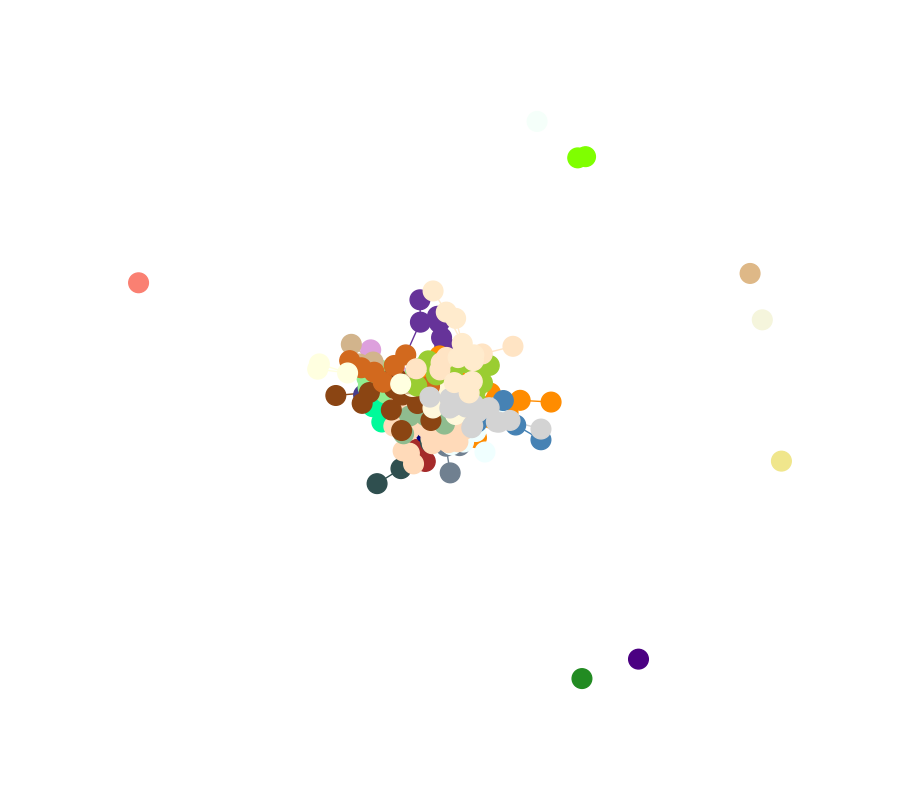

This chart was generated by the following Python code:
import random
import numpy as np
import pandas as pd
import networkx as nx
import matplotlib.pyplot as plt
import matplotlib.colors as mcolors
color = mcolors.CSS4_COLORS
palette = np.random.permutation([*color.keys()]).tolist()
# palette = ['firebrick', 'springgreen', 'burlywood', 'oldlace', 'lightgoldenrodyellow', 'grey', 'cyan', 'crimson', 'mediumvioletred', 'maroon', 'mediumturquoise', 'teal', 'azure', 'palevioletred', 'mediumslateblue', 'olivedrab', 'darkred', 'dimgrey', 'lightgreen', 'blueviolet', 'chartreuse', 'whitesmoke', 'mediumspringgreen', 'yellowgreen', 'green', 'darkorchid', 'lawngreen', 'black', 'darkgoldenrod', 'moccasin', 'seashell', 'orange', 'slateblue', 'hotpink', 'tan', 'darkolivegreen', 'mediumorchid', 'darkgreen', 'navajowhite', 'khaki', 'paleturquoise', 'darkgray', 'darkorange', 'salmon', 'floralwhite', 'lightgray', 'darkblue', 'lightslategray', 'darkslateblue', 'goldenrod', 'lightcyan', 'papayawhip', 'wheat', 'lightslategrey', 'darksalmon', 'skyblue', 'violet', 'coral', 'mediumseagreen', 'darkmagenta', 'palegreen', 'magenta', 'lavenderblush', 'darkkhaki', 'darkturquoise', 'lightsalmon', 'blanchedalmond', 'deepskyblue', 'mediumaquamarine', 'mintcream', 'lightyellow', 'linen', 'peachpuff', 'aliceblue', 'gold', 'ghostwhite', 'silver', 'bisque', 'aquamarine', 'lightblue', 'lavender', 'antiquewhite', 'dimgray', 'lightskyblue', 'pink', 'beige', 'indianred', 'rosybrown', 'rebeccapurple', 'lightgrey', 'powderblue', 'chocolate', 'darkgrey', 'purple', 'darkslategrey', 'cornsilk', 'turquoise', 'blue', 'greenyellow', 'red', 'lime', 'ivory', 'royalblue', 'palegoldenrod', 'lightsteelblue', 'slategray', 'gray', 'brown', 'mistyrose', 'cornflowerblue', 'tomato', 'indigo', 'snow', 'darkslategray', 'lightpink', 'darkviolet', 'limegreen', 'honeydew', 'yellow', 'sienna', 'mediumblue', 'fuchsia', 'forestgreen', 'orchid', 'plum', 'lemonchiffon', 'gainsboro', 'sandybrown', 'slategrey', 'mediumpurple', 'saddlebrown', 'lightcoral', 'midnightblue', 'navy', 'thistle', 'dodgerblue', 'lightseagreen', 'darkseagreen', 'cadetblue', 'seagreen', 'darkcyan', 'steelblue', 'white', 'peru', 'deeppink', 'olive', 'firebrick', 'aqua', 'orangered']
print(palette)


# ccs = {0: [0, 5, 9, 10, 25, 51, 56, 69, 79, 81, 91, 110, 36, 38, 55, 59, 127, 146, 172, 2, 20, 33, 47, 120, 159, 221, 223, 8, 49, 75, 115, 153, 166, 199, 17, 22, 67, 119, 189, 53, 60, 93, 94, 182, 196, 23, 26, 73, 147, 170, 177, 229, 61, 65, 103, 122, 126, 194, 90, 161, 80, 231, 52, 152, 3, 42, 137, 209, 71, 82, 139, 145, 206, 7, 63, 64, 95, 165, 227, 205, 15, 167, 197, 211, 48, 54, 98, 16, 34, 37, 136, 144, 31, 35, 44, 58, 129, 113, 248, 188, 202, 222, 18, 30, 41, 11, 87, 13, 191, 96, 66, 164, 225, 244, 24, 150, 4, 111, 158, 21, 216, 108, 14, 43, 76, 133, 207, 121, 224, 102, 178, 192, 19, 50, 233, 97, 104, 105, 138, 208, 1, 99, 156, 204, 238, 215, 141, 83, 109, 92, 236, 251, 203, 143, 198, 101, 187, 243, 132, 151, 232, 242, 240, 114, 157, 176, 200, 70, 128, 116, 186, 74, 45, 173, 168, 214, 217, 148, 32, 149, 154, 247, 140, 39, 46, 100, 241, 6, 134, 160, 28, 171, 212, 135, 68, 162, 220, 237, 184, 195, 226, 245, 123, 88, 117, 27, 118, 180, 175, 228, 163, 174, 57, 85, 218, 89, 246, 84, 210, 219, 230, 239, 179, 183, 190, 142, 29, 125, 107, 155, 72, 106, 77, 40, 131, 169, 112, 201, 213, 250, 193, 181, 130], 1: [12, 185], 2: [62], 3: [78], 4: [86], 5: [124], 6: [234], 7: [235], 8: [249]}
ccs = {0: [0, 5, 10, 25, 79, 59, 49, 75, 17, 37, 18, 87], 1: [9, 69, 120, 61, 103, 194, 109, 92], 2: [51, 56, 127, 199, 60, 94, 147, 167, 24, 150, 121, 224, 192], 3: [81, 2, 23, 73, 229, 231, 4, 158, 97, 105, 138, 208, 99, 156, 238, 163], 4: [91, 159, 67, 80, 216, 108, 101, 187], 5: [110, 170, 52, 152, 222, 141, 83], 6: [36, 55, 209, 64, 95, 165, 227, 164, 168], 7: [38, 172, 206, 116, 186, 210, 183, 142, 112], 8: [146, 211, 148], 9: [20, 223, 153, 139, 54, 16, 34, 136, 149, 100, 241, 6, 134, 160, 190, 72, 193], 10: [33, 47, 221, 119, 189, 93, 182, 3, 31, 44, 129, 188, 202, 21, 14, 43, 207, 50, 28, 171, 212, 27, 118], 11: [8, 115, 166, 22, 65, 82, 7, 144, 30, 11, 13, 96, 66, 225, 178, 74, 195, 226, 245], 12: [53, 196, 35, 76, 133, 19, 233], 13: [26, 244, 102, 204, 45, 237, 123, 180, 175, 228, 169], 14: [177, 122, 90, 161, 113, 248, 104, 1, 236, 251, 143, 198, 174, 85, 89, 246], 15: [126, 215, 203, 218], 16: [42, 232, 157, 84], 17: [137, 197, 243, 242, 214, 217, 57], 18: [71, 145, 63, 58, 114, 176, 70, 128, 173, 219, 230, 179, 29], 19: [205, 15, 41, 191, 132, 151, 240, 135, 68, 162, 220, 184, 88, 106, 77, 181], 20: [48, 32, 154, 247, 125, 201], 21: [98, 200, 140, 39, 46, 239, 107, 155, 213, 250, 130], 22: [111, 117, 40, 131], 23: [12, 185], 24: [62], 25: [78], 26: [86], 27: [124], 28: [234], 29: [235], 30: [249]}
# ccs = {0: [5, 51, 36, 38, 53, 8, 42, 81, 71, 9, 20, 44, 41], 1: [91], 2: [170, 48, 197, 111], 3: [211], 4: [26], 5: [122], 6: [218], 7: [98], 8: [12], 9: [62], 10: [78], 11: [86], 12: [124], 13: [234], 14: [235], 15: [249]}
ccs = [*ccs.values()]
edge_list = [[0, 5], [0, 9], [0, 10], [0, 25], [0, 51], [0, 56], [0, 69], [0, 79], [0, 81], [0, 91], [0, 110], [1, 4], [1, 26], [1, 98], [1, 104], [1, 122], [1, 177], [1, 184], [1, 238], [1, 251], [2, 9], [2, 23], [2, 26], [2, 48], [2, 54], [2, 56], [2, 98], [2, 223], [3, 14], [3, 18], [3, 36], [3, 42], [3, 146], [3, 165], [4, 17], [4, 22], [4, 26], [4, 158], [4, 237], [4, 238], [5, 10], [5, 36], [5, 38], [5, 51], [5, 55], [5, 59], [5, 127], [5, 146], [5, 172], [6, 34], [6, 134], [6, 149], [6, 190], [6, 222], [7, 55], [7, 65], [7, 74], [7, 82], [7, 96], [7, 165], [7, 178], [8, 10], [8, 18], [8, 20], [8, 30], [8, 36], [8, 41], [8, 81], [8, 166], [8, 182], [9, 20], [9, 33], [9, 38], [9, 47], [9, 69], [9, 81], [9, 120], [9, 159], [9, 221], [9, 223], [10, 20], [10, 49], [10, 51], [10, 75], [10, 115], [10, 153], [10, 166], [10, 199], [11, 13], [11, 18], [11, 21], [11, 22], [11, 37], [11, 49], [11, 96], [11, 165], [11, 166], [11, 237], [12, 185], [13, 16], [13, 41], [13, 75], [13, 96], [13, 122], [13, 166], [13, 184], [13, 207], [14, 18], [14, 21], [14, 27], [14, 31], [14, 43], [14, 50], [14, 118], [14, 119], [14, 182], [15, 70], [15, 127], [15, 205], [15, 229], [15, 240], [16, 20], [16, 37], [16, 41], [16, 44], [16, 47], [16, 71], [16, 75], [16, 100], [16, 140], [16, 144], [16, 241], [17, 25], [17, 56], [17, 111], [17, 158], [17, 177], [17, 189], [17, 229], [18, 30], [18, 37], [18, 41], [18, 49], [19, 35], [19, 137], [19, 182], [19, 196], [20, 33], [20, 34], [20, 37], [20, 38], [20, 54], [20, 136], [20, 144], [20, 166], [21, 22], [21, 31], [21, 93], [21, 119], [21, 165], [21, 178], [21, 207], [22, 25], [22, 65], [22, 69], [22, 122], [22, 165], [22, 216], [22, 221], [23, 26], [23, 56], [23, 81], [23, 97], [23, 104], [23, 105], [23, 138], [23, 158], [23, 208], [23, 209], [23, 231], [24, 121], [24, 147], [24, 150], [24, 167], [24, 199], [25, 49], [25, 67], [25, 79], [25, 91], [25, 119], [25, 146], [25, 189], [25, 221], [26, 56], [26, 64], [26, 69], [26, 99], [26, 102], [26, 103], [26, 126], [26, 156], [26, 204], [26, 238], [26, 244], [27, 28], [27, 118], [27, 158], [28, 31], [28, 39], [28, 171], [29, 45], [29, 173], [29, 230], [30, 41], [30, 50], [30, 80], [30, 96], [30, 115], [30, 135], [30, 144], [31, 33], [31, 37], [31, 44], [31, 119], [31, 129], [31, 171], [31, 212], [31, 221], [32, 48], [32, 154], [32, 179], [32, 247], [33, 35], [33, 38], [33, 44], [33, 51], [33, 58], [33, 93], [33, 129], [33, 182], [34, 35], [34, 54], [34, 100], [34, 134], [34, 139], [34, 160], [34, 164], [34, 223], [35, 139], [35, 171], [35, 196], [35, 223], [36, 38], [36, 42], [36, 55], [36, 81], [36, 137], [36, 182], [36, 209], [37, 49], [37, 144], [37, 221], [38, 55], [38, 71], [38, 82], [38, 139], [38, 145], [38, 206], [39, 44], [39, 98], [39, 133], [39, 140], [39, 155], [39, 200], [40, 117], [41, 42], [41, 43], [41, 68], [41, 75], [41, 90], [41, 162], [41, 220], [42, 43], [42, 59], [42, 71], [42, 90], [42, 132], [42, 151], [42, 232], [43, 44], [43, 50], [43, 53], [43, 90], [43, 182], [43, 207], [44, 47], [44, 53], [44, 71], [44, 129], [44, 207], [45, 63], [45, 64], [45, 123], [45, 175], [45, 197], [45, 204], [46, 98], [46, 107], [46, 155], [46, 174], [46, 239], [46, 247], [47, 71], [47, 79], [47, 90], [47, 98], [47, 113], [47, 122], [47, 159], [47, 221], [47, 248], [48, 105], [48, 149], [48, 154], [48, 170], [48, 204], [48, 222], [48, 247], [49, 75], [49, 87], [49, 115], [49, 119], [49, 146], [50, 80], [50, 129], [50, 178], [50, 182], [51, 53], [51, 60], [51, 93], [51, 94], [51, 119], [51, 182], [51, 196], [52, 83], [52, 110], [52, 152], [52, 170], [53, 59], [53, 75], [53, 76], [53, 79], [53, 119], [53, 133], [53, 207], [54, 140], [54, 149], [54, 199], [54, 244], [55, 63], [55, 64], [55, 69], [55, 93], [55, 95], [55, 165], [55, 166], [55, 227], [56, 73], [56, 94], [56, 127], [56, 147], [56, 170], [56, 177], [56, 199], [56, 229], [57, 215], [57, 217], [57, 243], [58, 145], [59, 71], [59, 75], [59, 79], [59, 146], [59, 205], [60, 121], [60, 224], [61, 63], [61, 66], [61, 69], [61, 83], [61, 109], [61, 110], [61, 194], [61, 204], [61, 216], [63, 66], [63, 145], [63, 173], [64, 95], [64, 102], [64, 127], [64, 209], [64, 227], [64, 244], [65, 69], [65, 80], [65, 91], [65, 96], [65, 122], [65, 159], [65, 178], [65, 238], [66, 123], [66, 166], [66, 225], [67, 108], [67, 110], [67, 111], [67, 216], [68, 100], [68, 143], [68, 162], [68, 220], [69, 81], [69, 93], [69, 103], [69, 122], [69, 126], [69, 166], [69, 194], [70, 82], [70, 179], [70, 200], [70, 240], [71, 82], [71, 114], [71, 157], [71, 176], [71, 200], [72, 100], [72, 134], [72, 193], [72, 241], [73, 97], [73, 147], [73, 156], [73, 170], [73, 192], [73, 215], [74, 195], [74, 227], [75, 79], [75, 115], [75, 191], [76, 133], [76, 161], [76, 196], [76, 233], [77, 88], [77, 106], [79, 90], [79, 91], [79, 122], [79, 161], [79, 177], [80, 81], [80, 90], [80, 91], [80, 101], [80, 138], [80, 159], [80, 187], [81, 90], [81, 182], [81, 231], [82, 128], [82, 129], [82, 144], [82, 159], [83, 92], [83, 103], [83, 204], [84, 232], [85, 89], [85, 198], [85, 236], [85, 251], [88, 105], [88, 108], [88, 111], [88, 154], [88, 158], [89, 143], [89, 174], [89, 198], [89, 246], [90, 104], [90, 122], [90, 143], [91, 115], [91, 159], [91, 229], [92, 99], [92, 103], [92, 194], [93, 102], [93, 166], [93, 178], [93, 182], [93, 207], [94, 102], [94, 121], [94, 127], [94, 133], [94, 192], [94, 196], [94, 199], [95, 126], [95, 137], [95, 139], [95, 164], [95, 168], [95, 214], [95, 227], [96, 115], [96, 144], [96, 166], [96, 178], [96, 195], [96, 226], [96, 245], [97, 105], [97, 156], [97, 163], [97, 208], [98, 104], [98, 113], [98, 140], [98, 177], [98, 200], [98, 247], [98, 248], [99, 147], [99, 156], [99, 180], [99, 194], [99, 204], [99, 208], [100, 114], [100, 140], [100, 160], [100, 248], [101, 187], [102, 175], [102, 180], [102, 228], [102, 244], [103, 126], [103, 227], [103, 231], [104, 132], [104, 138], [104, 143], [104, 158], [104, 162], [104, 174], [104, 177], [105, 170], [105, 204], [105, 208], [106, 162], [106, 181], [107, 140], [107, 155], [107, 239], [108, 187], [108, 216], [109, 122], [109, 173], [109, 216], [109, 236], [110, 152], [110, 170], [111, 117], [111, 141], [111, 154], [111, 170], [112, 210], [113, 202], [113, 248], [114, 139], [114, 200], [114, 219], [114, 248], [115, 144], [116, 145], [116, 183], [116, 186], [116, 190], [116, 206], [117, 131], [119, 146], [120, 194], [121, 147], [121, 167], [121, 180], [121, 192], [121, 224], [122, 207], [122, 236], [122, 251], [123, 149], [123, 150], [123, 175], [123, 204], [123, 244], [125, 154], [125, 201], [126, 164], [126, 203], [126, 223], [126, 251], [127, 167], [127, 172], [127, 197], [127, 199], [127, 205], [127, 209], [128, 145], [128, 176], [128, 179], [129, 144], [129, 159], [129, 178], [130, 213], [132, 151], [132, 162], [132, 200], [132, 205], [132, 209], [132, 240], [133, 177], [133, 191], [133, 205], [134, 136], [135, 138], [135, 162], [135, 240], [136, 153], [136, 241], [137, 139], [137, 209], [137, 242], [138, 158], [138, 229], [138, 238], [138, 240], [139, 206], [139, 223], [140, 162], [140, 184], [140, 191], [140, 200], [141, 170], [141, 177], [141, 247], [142, 183], [142, 186], [142, 210], [143, 161], [143, 246], [143, 248], [143, 251], [144, 159], [144, 160], [145, 176], [146, 165], [146, 211], [147, 167], [147, 170], [147, 208], [148, 211], [149, 150], [149, 190], [150, 170], [150, 197], [150, 199], [151, 220], [152, 170], [152, 215], [152, 222], [152, 243], [154, 247], [155, 213], [155, 239], [155, 250], [156, 203], [156, 204], [157, 176], [157, 232], [157, 241], [159, 221], [161, 177], [161, 198], [161, 248], [161, 251], [162, 184], [162, 191], [162, 220], [164, 166], [164, 244], [165, 168], [166, 225], [166, 244], [167, 197], [167, 217], [169, 175], [170, 197], [170, 204], [171, 188], [172, 206], [172, 227], [173, 176], [174, 208], [175, 180], [175, 204], [176, 219], [176, 230], [177, 191], [177, 205], [177, 229], [178, 207], [178, 228], [179, 230], [183, 210], [184, 191], [184, 237], [184, 244], [186, 206], [188, 202], [188, 221], [188, 223], [188, 248], [189, 202], [191, 199], [191, 205], [194, 225], [194, 236], [196, 224], [196, 233], [197, 243], [199, 244], [200, 205], [200, 230], [200, 239], [202, 221], [203, 215], [203, 218], [206, 227], [209, 240], [210, 242], [213, 250], [214, 217], [214, 242], [217, 224], [217, 242], [217, 243], [219, 230], [222, 223], [223, 248], [225, 245], [226, 245], [228, 238], [229, 238], [230, 239], [230, 247], [237, 244], [248, 251]]
fig, ax = plt.subplots(figsize=(10, 10))


def makePositions(ccs):
    positions = {}
    c = 1
    for i, cc in enumerate(ccs):
        c += 15
        for j in cc:
            positions[j] = (random.random() * 2 * c, random.random() * 2 * c - 1)
    return positions


def makeNodes(ccs):
    nodes = []
    for i, cc in enumerate(ccs):
        for j in cc:
            nodes.append(j)
    return nodes


def nodeColors(ccs, palette):
    colors_ = {}
    for i, cc in enumerate(ccs):
        for j in cc:
            # colors_.append(palette[i])
            colors_[j] = palette[i]
    return colors_


def edgeColors(edge_list, node_colors):
    colors_ = []
    for i, edges in enumerate(edge_list):
        colors_.append(node_colors[edges[0]])
    return colors_


nodes = makeNodes(ccs=ccs)

node_colors = nodeColors(ccs=ccs, palette=palette)


options = {
    "font_size": 8,
    "node_size": 200,
    "node_color": [*node_colors.values()],
    "edgecolors": [*node_colors.values()],
    "linewidths": 1,
    "width": 1,
}

G = nx.Graph()
G.add_nodes_from(makeNodes(ccs))
G.add_edges_from(edge_list)

edges = G.edges()

edge_colors = edgeColors(edge_list=edges, node_colors=node_colors)

pos=nx.spring_layout(G)
# pos=nx.circular_layout(G)
# pos=nx.spiral_layout(G)
# print(G.nodes())
nx.draw_networkx(
    G, pos,
    edge_color=edge_colors,
    with_labels=False,
    # with_labels=True,
    **options
)

ac = plt.gca()
ac.margins(0.20)
plt.axis("off")
fig.subplots_adjust(
            top=0.88,
            bottom=0.10,
            left=0.08,
            right=0.98,
            hspace=0.60,
            wspace=0.30
        )
plt.show()
